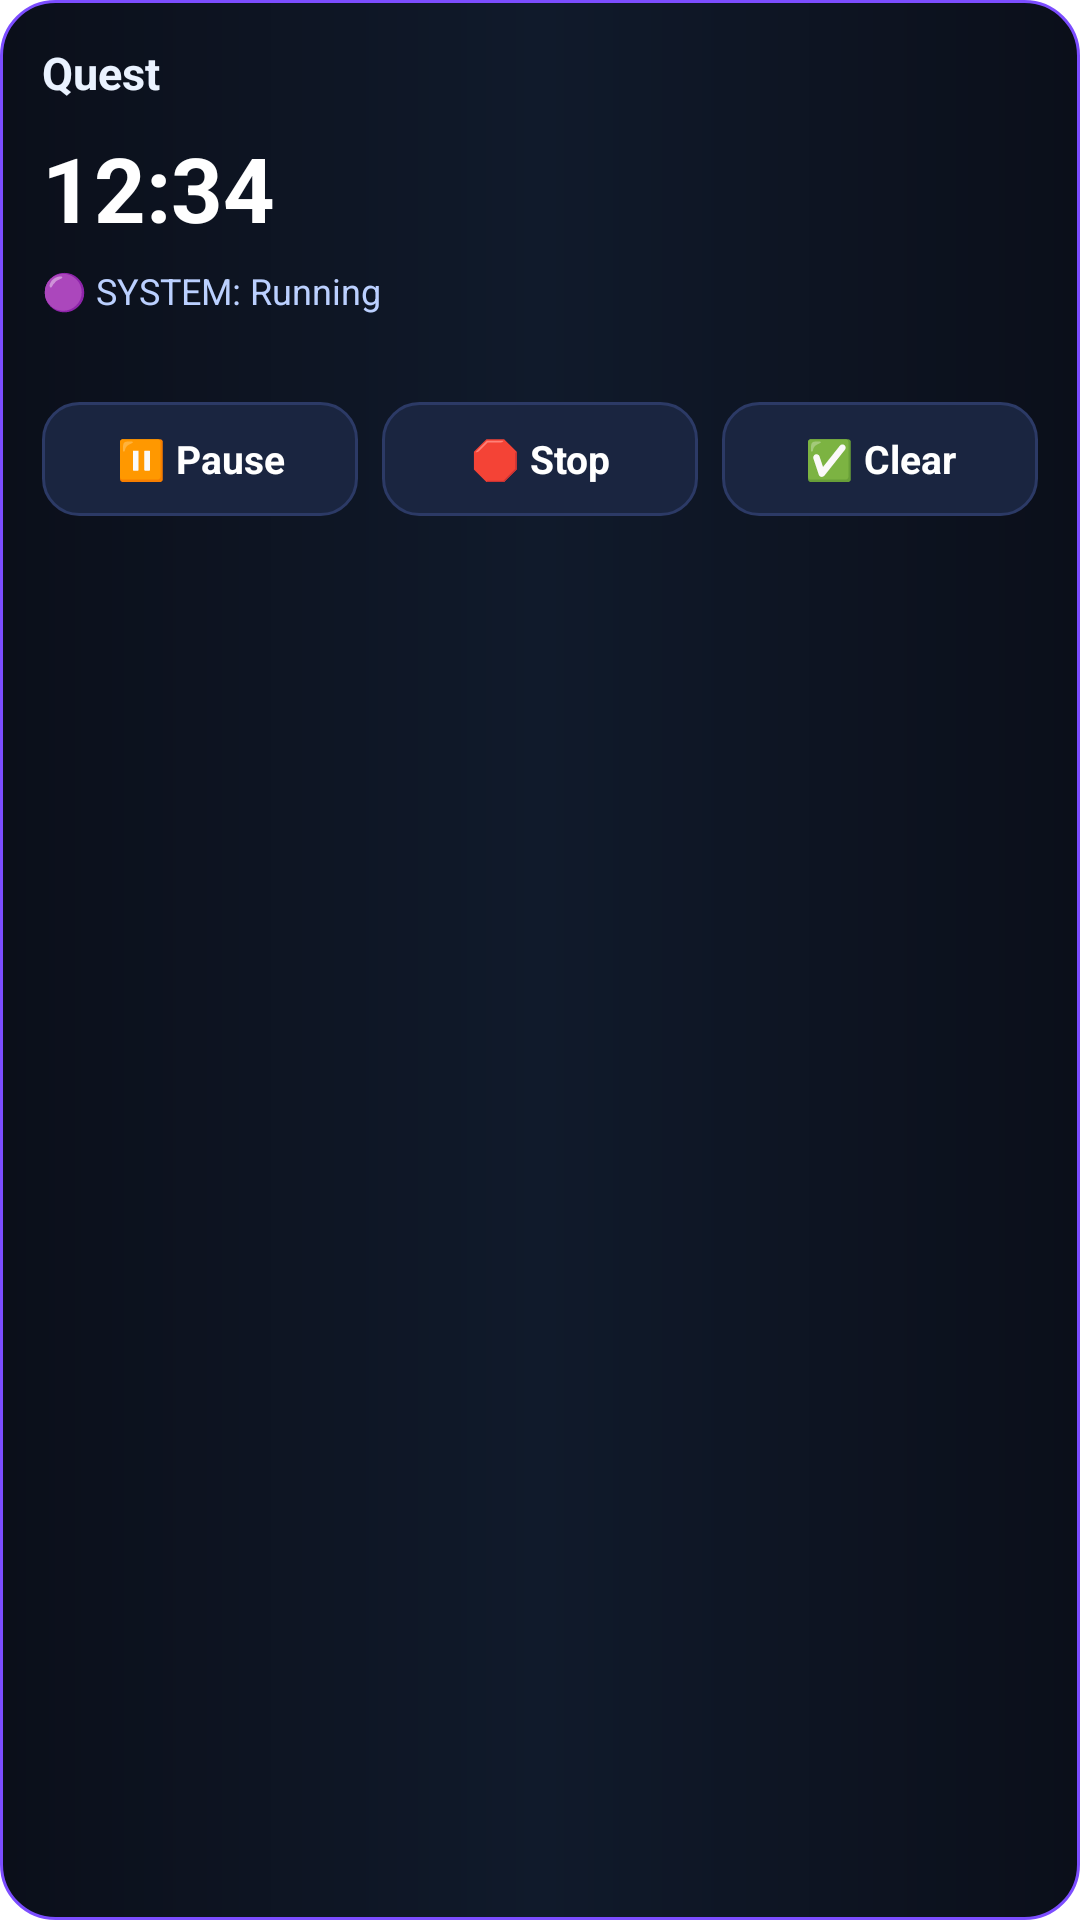

Layout XML and referenced resources for this Android screen:
<!-- AndroidManifest.xml: application theme Theme.ProGuin -->
<!-- res/layout/notification_solo_timer_big.xml -->
<?xml version="1.0" encoding="utf-8"?>
<RelativeLayout xmlns:android="http://schemas.android.com/apk/res/android"
    android:id="@+id/soloRoot"
    android:layout_width="match_parent"
    android:layout_height="wrap_content"
    android:padding="14dp"
    android:background="@drawable/solo_notif_bg">

    <TextView
        android:id="@+id/soloTitle"
        android:layout_width="match_parent"
        android:layout_height="wrap_content"
        android:text="Quest"
        android:textStyle="bold"
        android:textSize="15sp"
        android:textColor="#EAF2FF"
        android:maxLines="1"
        android:ellipsize="end" />

    <TextView
        android:id="@+id/soloRemaining"
        android:layout_width="wrap_content"
        android:layout_height="wrap_content"
        android:layout_below="@id/soloTitle"
        android:layout_marginTop="8dp"
        android:text="12:34"
        android:textStyle="bold"
        android:textSize="30sp"
        android:textColor="#FFFFFF" />

    <TextView
        android:id="@+id/soloSystemLine"
        android:layout_width="match_parent"
        android:layout_height="wrap_content"
        android:layout_below="@id/soloRemaining"
        android:layout_marginTop="6dp"
        android:text="🟣 SYSTEM: Running"
        android:textSize="12sp"
        android:textColor="#BBD0FF"
        android:maxLines="2"
        android:ellipsize="end" />

    <ProgressBar
        android:id="@+id/soloProgress"
        style="?android:attr/progressBarStyleHorizontal"
        android:layout_width="match_parent"
        android:layout_height="7dp"
        android:layout_below="@id/soloSystemLine"
        android:layout_marginTop="10dp"
        android:progress="40"
        android:indeterminate="false" />

    <LinearLayout
        android:id="@+id/soloActionsRow"
        android:layout_width="match_parent"
        android:layout_height="wrap_content"
        android:layout_below="@id/soloProgress"
        android:layout_marginTop="12dp"
        android:orientation="horizontal">

        <TextView
            android:id="@+id/soloBtnPause"
            android:layout_width="0dp"
            android:layout_height="38dp"
            android:layout_weight="1"
            android:gravity="center"
            android:text="⏸ Pause"
            android:textSize="13sp"
            android:textStyle="bold"
            android:textColor="#FFFFFF"
            android:background="@drawable/solo_btn"
            android:layout_marginEnd="8dp" />

        <TextView
            android:id="@+id/soloBtnStop"
            android:layout_width="0dp"
            android:layout_height="38dp"
            android:layout_weight="1"
            android:gravity="center"
            android:text="🛑 Stop"
            android:textSize="13sp"
            android:textStyle="bold"
            android:textColor="#FFFFFF"
            android:background="@drawable/solo_btn"
            android:layout_marginEnd="8dp" />

        <TextView
            android:id="@+id/soloBtnDone"
            android:layout_width="0dp"
            android:layout_height="38dp"
            android:layout_weight="1"
            android:gravity="center"
            android:text="✅ Clear"
            android:textSize="13sp"
            android:textStyle="bold"
            android:textColor="#FFFFFF"
            android:background="@drawable/solo_btn" />
    </LinearLayout>

</RelativeLayout>
<!-- resources referenced by this layout -->
<resources>
  <!-- drawable solo_btn (drawable) -->
  <?xml version="1.0" encoding="utf-8"?>
  <shape xmlns:android="http://schemas.android.com/apk/res/android">
      <corners android:radius="12dp" />
      <solid android:color="#1A2540" />
      <stroke android:width="1dp" android:color="#2C3A66" />
  </shape>
  <!-- drawable solo_notif_bg (drawable) -->
  <?xml version="1.0" encoding="utf-8"?>
  <shape xmlns:android="http://schemas.android.com/apk/res/android" android:shape="rectangle">
      <corners android:radius="18dp" />
      <gradient
          android:startColor="#0B0F1A"
          android:centerColor="#101A2B"
          android:endColor="#0B0F1A"
          android:angle="0" />
      <stroke android:width="1dp" android:color="#7C4DFF" />
      <padding android:left="8dp" android:top="8dp" android:right="8dp" android:bottom="8dp" />
  </shape>
</resources>
